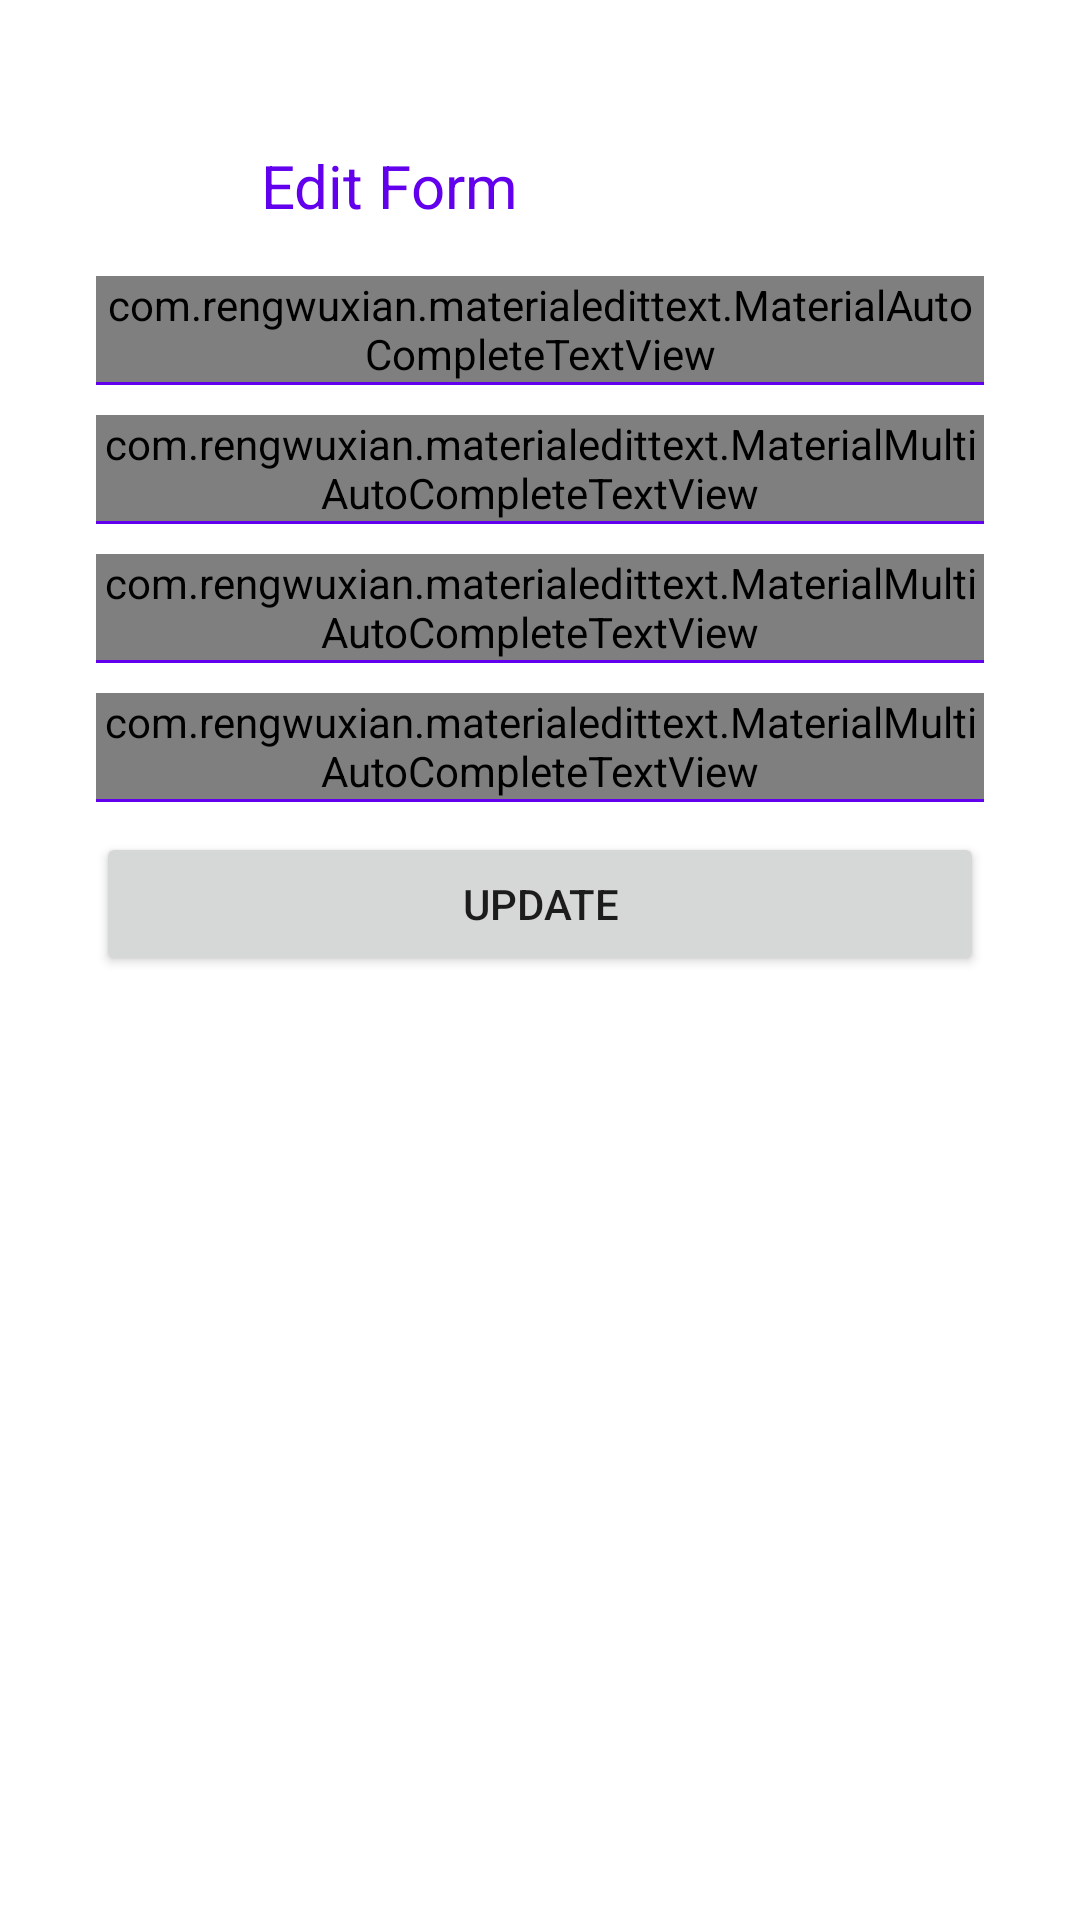

Layout XML and referenced resources for this Android screen:
<!-- AndroidManifest.xml: application theme AppTheme -->
<!-- res/layout/dialog_update_employee.xml -->
<?xml version="1.0" encoding="utf-8"?>
<FrameLayout xmlns:android="http://schemas.android.com/apk/res/android"
    xmlns:app="http://schemas.android.com/apk/res-auto"
    android:layout_width="match_parent"
    android:layout_height="wrap_content"
    android:layout_gravity="center"
    android:layout_margin="20dp"
    android:background="#ffff"
    android:orientation="vertical"
    android:padding="16dp">

    <androidx.core.widget.NestedScrollView
        android:layout_width="match_parent"
        android:layout_height="match_parent">

        <LinearLayout
            android:layout_width="match_parent"
            android:layout_height="match_parent"
            android:layout_margin="0dp"
            android:background="#ffff"
            android:orientation="vertical"
            android:padding="16dp">

            <LinearLayout
                android:layout_width="match_parent"
                android:layout_height="wrap_content"
                android:layout_gravity="center"
                android:layout_margin="15dp"
                android:gravity="center"
                android:orientation="horizontal">

                <ImageView
                    android:layout_width="30dp"
                    android:layout_height="30sp"
                    android:src="@drawable/edit" />

                <TextView
                    android:id="@+id/l_notes"
                    android:layout_width="match_parent"
                    android:layout_height="wrap_content"
                    android:layout_marginStart="10dp"
                    android:text="Edit Form"
                    android:textColor="@color/colorPrimary"
                    android:textSize="20dp" />
            </LinearLayout>


            <com.rengwuxian.materialedittext.MaterialAutoCompleteTextView
                android:id="@+id/editTextName"
                android:layout_width="match_parent"
                android:layout_height="wrap_content"
                android:hint="Enter Title"
                android:inputType="text"
                android:textColor="@color/colorPrimary"
                android:textSize="15sp"
                app:met_floatingLabel="highlight"
                app:met_hideUnderline="true"
                app:met_textColorHint="@color/colorPrimary" />

            <ImageView
                android:layout_width="match_parent"
                android:layout_height="1dp"
                android:layout_below="@+id/c_type"
                android:layout_marginBottom="10dp"
                android:background="@color/colorPrimary" />

            <com.rengwuxian.materialedittext.MaterialMultiAutoCompleteTextView
                android:id="@+id/editUsername"
                android:layout_width="match_parent"
                android:layout_height="wrap_content"
                android:hint="Enter Notes"
                android:inputType="textMultiLine"
                android:textColor="@color/colorPrimary"
                android:textSize="15sp"
                app:met_floatingLabel="highlight"
                app:met_hideUnderline="true"
                app:met_textColorHint="#666666" />

            <ImageView
                android:layout_width="match_parent"
                android:layout_height="1dp"
                android:layout_below="@+id/c_type"
                android:layout_marginBottom="10dp"
                android:background="@color/colorPrimary" />

            <com.rengwuxian.materialedittext.MaterialMultiAutoCompleteTextView
                android:id="@+id/editTime"
                android:layout_width="match_parent"
                android:layout_height="wrap_content"
                android:hint="Enter Time"
                android:inputType="text"
                android:textColor="@color/colorPrimary"
                android:textSize="15sp"
                app:met_floatingLabel="highlight"
                app:met_hideUnderline="true"
                app:met_textColorHint="#666666" />

            <ImageView
                android:layout_width="match_parent"
                android:layout_height="1dp"
                android:layout_below="@+id/c_type"
                android:layout_marginBottom="10dp"
                android:background="@color/colorPrimary" />

            <com.rengwuxian.materialedittext.MaterialMultiAutoCompleteTextView
                android:id="@+id/editDate"
                android:layout_width="match_parent"
                android:layout_height="wrap_content"
                android:hint="Pick A Date "
                android:inputType="number"
                android:textColor="@color/colorPrimary"
                android:textSize="15sp"
                app:met_floatingLabel="highlight"
                app:met_hideUnderline="true"
                app:met_textColorHint="#666666" />

            <ImageView
                android:layout_width="match_parent"
                android:layout_height="1dp"
                android:layout_below="@+id/c_type"
                android:layout_marginBottom="10dp"
                android:background="@color/colorPrimary" />

            <Button
                android:id="@+id/buttonUpdateEmployee"
                android:layout_width="match_parent"
                android:layout_height="wrap_content"
                android:text="Update" />

        </LinearLayout>
    </androidx.core.widget.NestedScrollView>
</FrameLayout>
<!-- resources referenced by this layout -->
<resources>
  <style name="AppTheme" parent="Theme.AppCompat.Light.DarkActionBar">
          
          <item name="colorPrimary">@color/colorPrimary</item>
          <item name="colorPrimaryDark">@color/colorPrimaryDark</item>
          <item name="colorAccent">@color/colorAccent</item>
      </style>
  <!-- not gathered from this repository: default colours our renderer supplied (Android Studio template values) -->
  <color name="colorPrimary">#FF6200EE</color>
  <color name="colorPrimaryDark">#FF3700B3</color>
  <color name="colorAccent">#FF03DAC5</color>
</resources>
